Labelled photos from "dataset", an image-classification folder in samuelchaparro1233/Lab3_CNN_Gesture_Robotics. The possible labels are: 0 dedos, 1 dedo, 2 dedos, 3 dedos, 4 dedos.

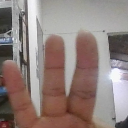
Label: 3 dedos

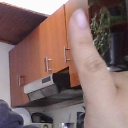
Label: 1 dedo

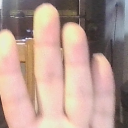
Label: 4 dedos

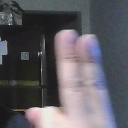
Label: 2 dedos

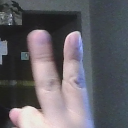
Label: 2 dedos

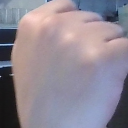
Label: 0 dedos
